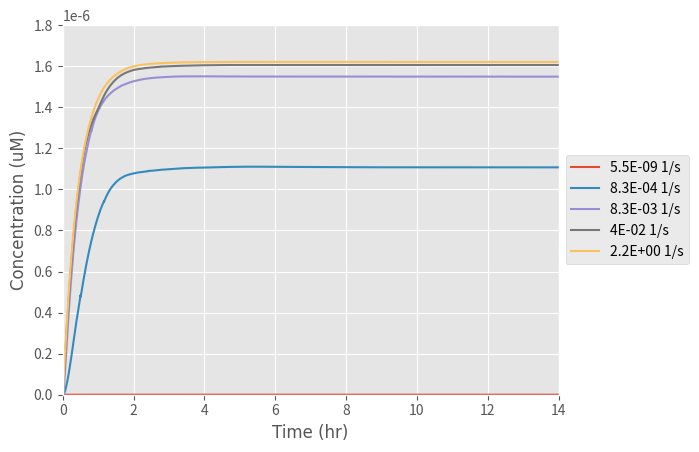

Source code (Python):
from scipy.integrate import odeint
import numpy as np
import matplotlib.pyplot as plt

# k1: Rate at which PhoCl becomes cleaved
# Here we create express k1 in terms of a function of light intensity (Hill equation)

k1_rate_array = []
#The array was created to add the values of k1 at the different light intensities examined
#copy_number= 0;

def cleavage(L):
    K=7.95
    n=1

    # K:Hill constant (W/m^2)
    # n: Hill coefficient
    # L: Light intensity (W/m^2)
    k1 = K*((L)**n)/(K+L)
    k1_rate_array.append(k1)

    return k1

def diff_eqs(y, t):
    '''This function contains the differential equations'''

    """Unpacking y"""
    TF = y[0]  # Bound transbembrane protein by PhoCl
    mRNA = y[1]  # Translation (microM/L)
    P = y[2]  # Expression of the RFP protein (microM/L)

    """Set rate constants"""  # we made these numbers up we are now looking into fixing them and adding rate equations for the k values

    k2 = 57.6  # Rate of transcription per transcript (1/hr)
    k3 = 12  # Rate of translation (1/hr)
    d1 = 60 / 13  # Degradation of transcription factors (1/hr)
    d2 = 1.68  # Degradation of mRNA (1/hr)
    d3 = 1.86  # Degradation of translated protein (1/hr)
    a = 190.8  # Rate of transport of TF from cytoplasm to the nucleus (1/hr)
    #b = 180  # Rate of transport of mRNA from nucleus to cytoplasm (1/hr)

    # Rate of PhoCL being cleaved by light and transmembrane protein complex being released in the cytoplasm
    dTF_dt = (light_cleavage * LACE) - (d1 * TF) - (a * TF)

    # Rate at which TF binds to the promoter in the nucleus
    # print(copy_number)
    # dTFb_dt = (TF*copy_number*a)

    # Rate of transcription

    dmRNA_dt = (k2 * TF) - (d2 * mRNA) - (b * mRNA)

    # Rate of translation
    Pt = 9.26 * (10 ** -6)  # Maximum concentration of Protein the cells can produce (umol/L)
    n = (1 - (P / (Pt)))

    dP_dt = (n * b * k3 * mRNA) - (d3 * P)

    """Repack solution in same order as y"""
    sol = [dTF_dt, dmRNA_dt, dP_dt]

    return sol

if __name__ == "__main__":
    time_steps = 10000  # Number of timepoints to simulate
    stop_time = 14
    t= np.linspace( 0, stop_time, time_steps)  # Set the time frame (start_time, stop_time, step) time frames are equally spaced within the two limits

    '''Set initial species concentration values'''

    LACE = 1.54 * (10 ** -7)  # Initial concentration of the transmembrane protein complex (units)
    TF_0 = 0  # Starting concentration of free TF in thej cytoplasm
    mRNA_0 = 0  # Starting mRNA concentration (microM/L)
    P_0 = 0  # Starting protein concentration (microM/L)

    '''Pack intial conditions into an array'''

    y0 = [TF_0, mRNA_0, P_0]

    L_range = [43]

    for L in L_range:
        light_cleavage = cleavage(L)

    b_range = [0.0000198, 2.988, 29.88, 144, 7920]
    # These are the range of light intensities who's effect was evaluated on the rate of 'k1'

    for i in b_range:
        b=i
        sol = odeint( diff_eqs, y0, t)
        plt.style.use('ggplot')
        plt.plot(t, sol[:, 2])

    """plot output"""
    # We set the font we wanted for our graphs
    asfont = {'fontname': 'Arial'}

    # We then annotaed our graphs axis, legends and set minimum and maximum ranges for them
    plt.legend([ '5.5E-09 1/s', '8.3E-04 1/s', '8.3E-03 1/s', '4E-02 1/s', '2.2E+00 1/s'], loc='center left', bbox_to_anchor=( 1, 0.5))
    plt.ylabel('Concentration (uM)', **asfont)
    plt.xlabel('Time (hr)', **asfont)
    plt.ticklabel_format( style='sci', axis='y', scilimits=(0, 0))
    plt.xlim((0, stop_time))
    plt.ylim((0, 0.0000018))
    plt.show()